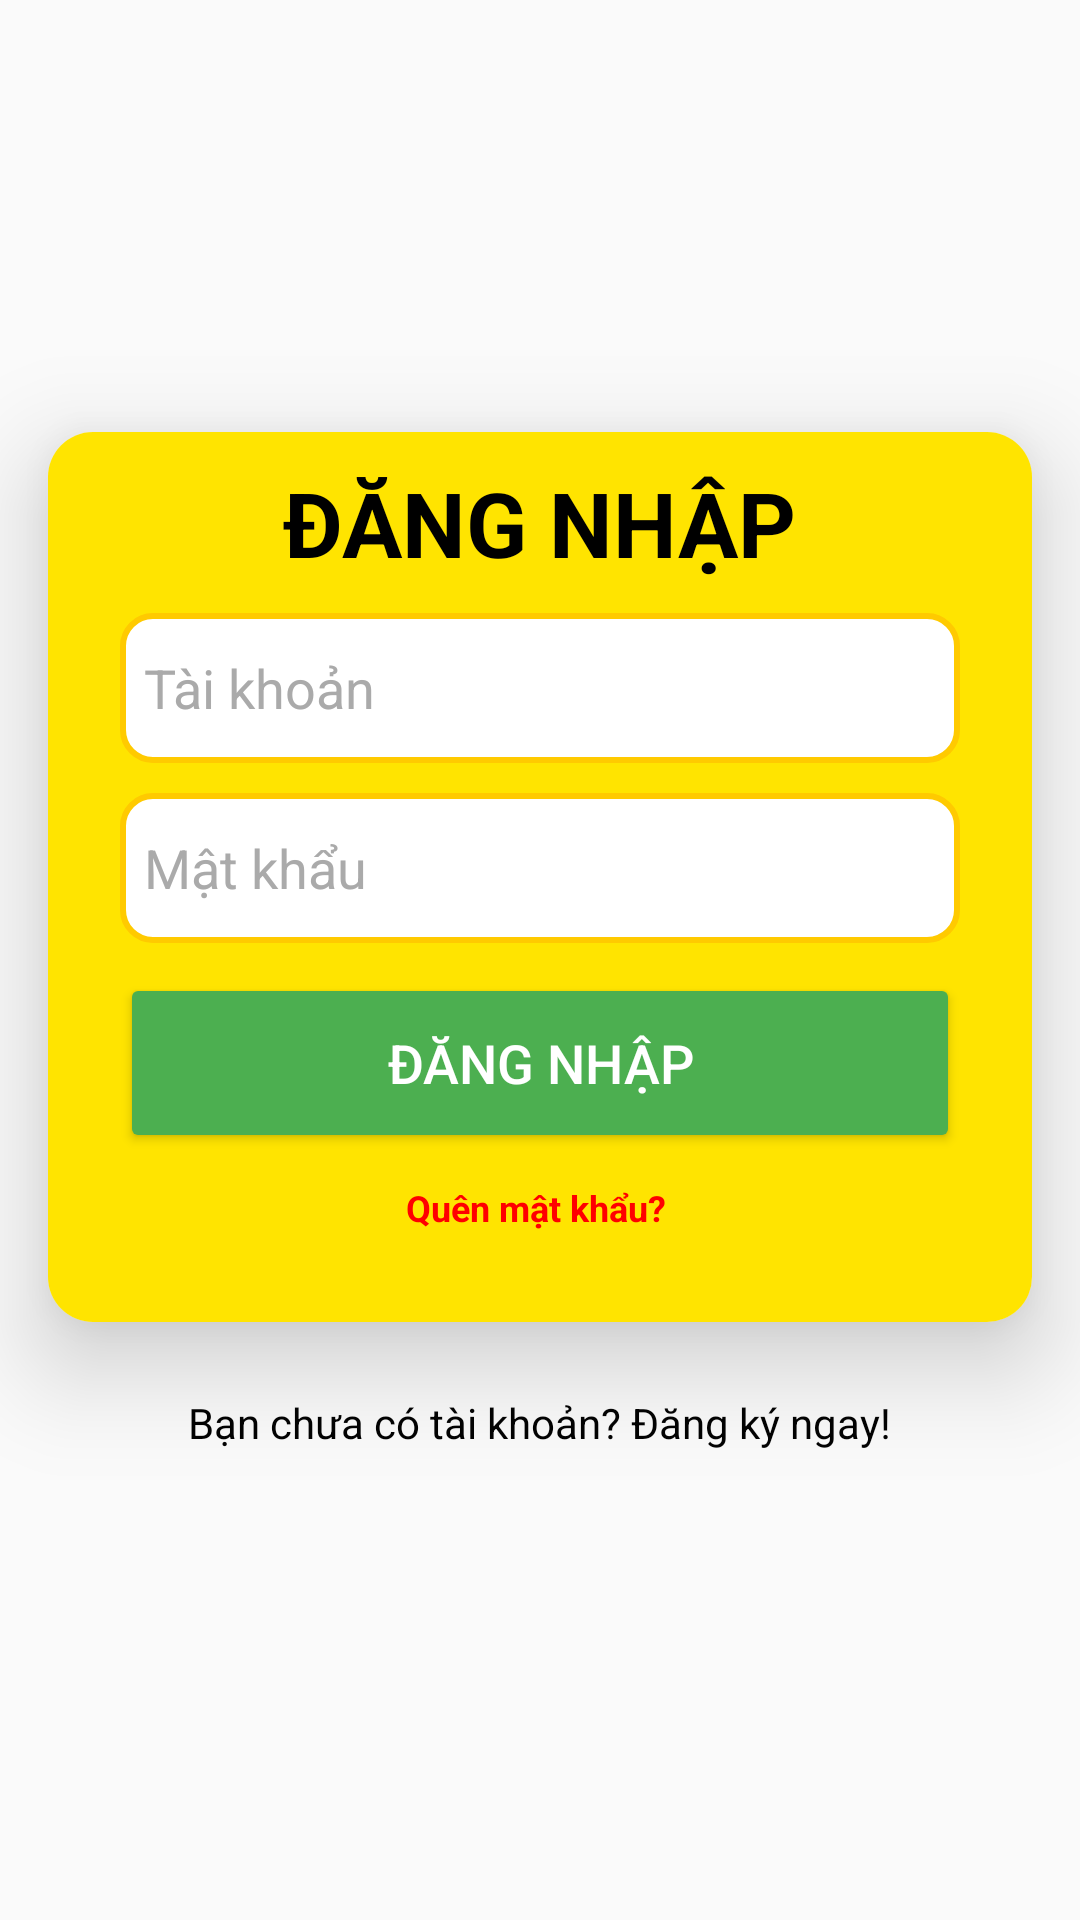

Produce the Android XML layout that renders to this screen, including the resource entries it uses.
<!-- AndroidManifest.xml: application theme Theme.Design.Light.NoActionBar -->
<!-- res/layout/activity_login.xml -->
<?xml version="1.0" encoding="utf-8"?>
<LinearLayout
    xmlns:android="http://schemas.android.com/apk/res/android"
    xmlns:app="http://schemas.android.com/apk/res-auto"
    xmlns:tools="http://schemas.android.com/tools"
    android:layout_width="match_parent"
    android:layout_height="match_parent"
    android:orientation="vertical"
    android:gravity="center"
    android:background="@drawable/login"
    tools:context=".MainActivity">



    <androidx.cardview.widget.CardView
        android:layout_width="match_parent"
        android:layout_height="wrap_content"
        android:layout_margin="16dp"
        app:cardCornerRadius="15dp"

        app:cardElevation="20dp"
        >

        <LinearLayout
            android:layout_width="match_parent"
            android:layout_height="wrap_content"
            android:orientation="vertical"
            android:paddingLeft="24dp"
            android:layout_gravity="center"
android:gravity="center"

            android:background="#FFE400"
            android:paddingRight="24dp"
           >
            <TextView
                android:layout_width="wrap_content"
                android:layout_height="wrap_content"
                android:text="ĐĂNG NHẬP"
                android:id="@+id/loginText"
                android:textSize="30sp"
                android:layout_marginTop="10dp"

                android:textStyle="bold"
                android:textColor="#000000"/>
            <EditText
                android:layout_width="match_parent"
                android:layout_height="50dp"
                android:id="@+id/tdn"
                android:background="@drawable/edittext"
                android:drawablePadding="8dp"
                android:hint="Tài khoản"
                android:textColorHint="#aaa"
                android:padding="8dp"
                android:textColor="@color/black"
                android:textColorHighlight="@color/cardview_dark_background"
                android:layout_marginTop="10dp"/>

            <EditText
                android:layout_width="match_parent"
                android:layout_height="50dp"
                android:id="@+id/mk"
                android:background="@drawable/edittext"
                android:drawablePadding="8dp"
                android:hint="Mật khẩu"
                android:padding="8dp"
                android:textColorHint="#aaa"
                android:inputType="textPassword"
                android:textColor="@color/black"
                android:textColorHighlight="@color/cardview_dark_background"
                android:layout_marginTop="10dp"/>

            <Button
                android:layout_width="match_parent"
                android:layout_height="60dp"
                android:id="@+id/btnLogin"
                android:text="Đăng nhập"
                android:textColor="#FFFFFF"
                android:textSize="18sp"
                android:layout_marginTop="10dp"
                android:backgroundTint="#4CAF50"/>

            <TextView
                android:layout_width="match_parent"
                android:layout_height="wrap_content"
                android:text="Quên mật khẩu? "
                android:id="@+id/qmk"
                android:textSize="12sp"
                android:textAlignment="center"
                android:textStyle="bold"
                android:layout_marginTop="10dp"
                android:layout_marginBottom="30dp"
                android:textColor="#FF0000"/>
        </LinearLayout>
    </androidx.cardview.widget.CardView>

    <TextView
        android:layout_width="wrap_content"
        android:layout_height="wrap_content"
        android:padding="8dp"
        android:text="Bạn chưa có tài khoản? Đăng ký ngay!"
        android:textSize="14sp"
        android:textStyle="normal"
        android:layout_gravity="center"
        android:id="@+id/dangki"
        android:textColor="#020202"
        android:layout_marginBottom="20dp"/>
</LinearLayout>
<!-- resources referenced by this layout -->
<resources>
  <!-- drawable edittext (drawable) -->
  <?xml version="1.0" encoding="utf-8"?>
  <shape xmlns:android="http://schemas.android.com/apk/res/android"
      android:shape="rectangle"  >
      <corners android:radius="10dp"></corners>
      <stroke android:color="#FFCA00"
          android:width="2dp"
          >
      </stroke>
      <solid android:color="#FFFFFF"/>
  </shape>
  <!-- not gathered from this repository: default colours our renderer supplied (Android Studio template values) -->
  <color name="black">#FF000000</color>
</resources>
